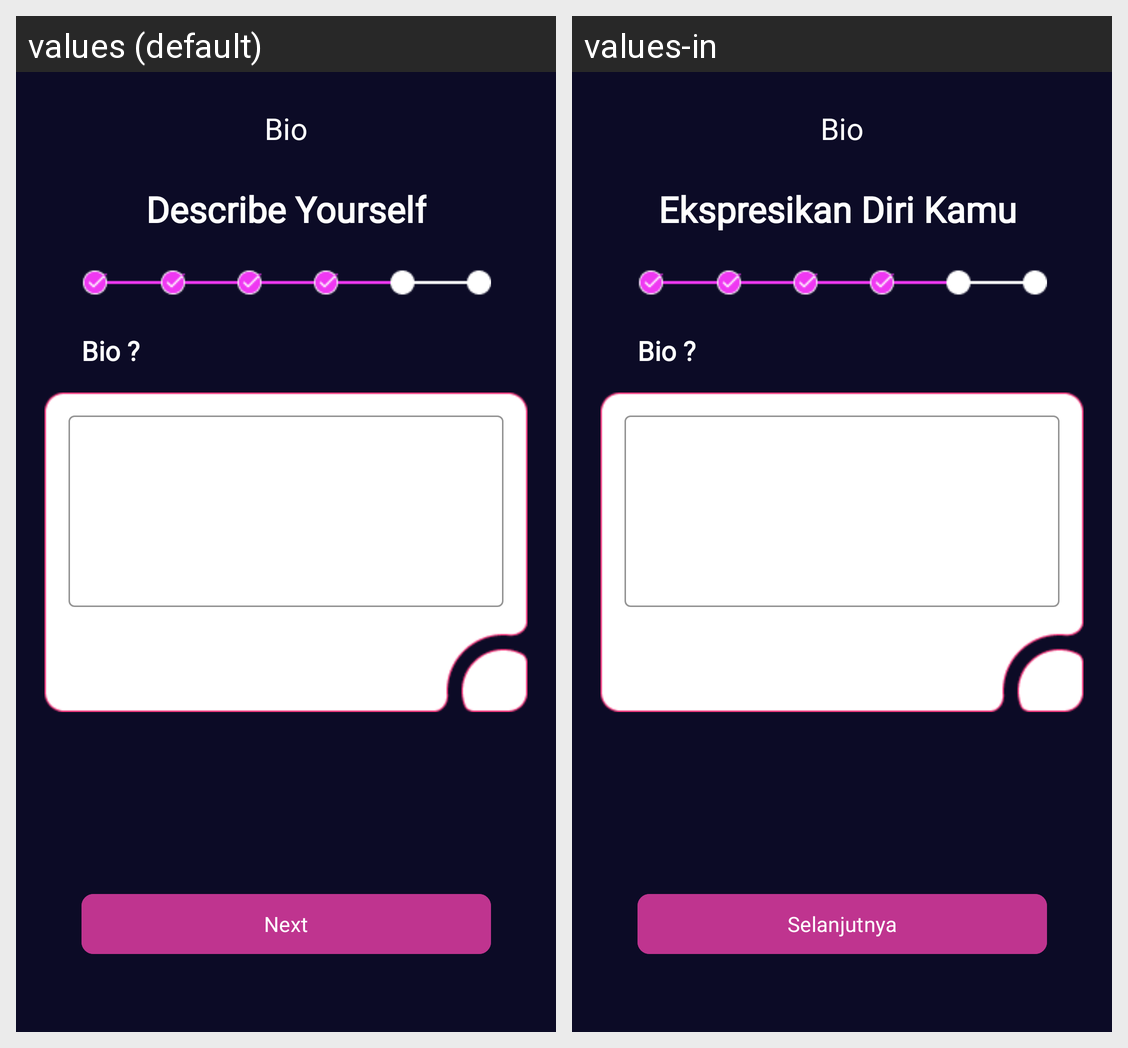

Translations of the strings shown on this Android screen, per locale in the grid:
Android screen res/layout/fragment_bio_user.xml rendered under 2 locales, left to right: values (default), values-in. Device: Nexus 5 (rendered at 1080×1920; each locale shown at half size, 540×960, under a caption strip naming it); theme Theme.GameFriends.
Strings drawn on this screen, with the default value and each locale's value (text and hints the layout hard-codes, and strings that could not be matched under every locale, appear in the picture but are not listed):

describe_yourself
  values: Describe Yourself
  values-in: Ekspresikan Diri Kamu 

next
  values: Next
  values-in: Selanjutnya
